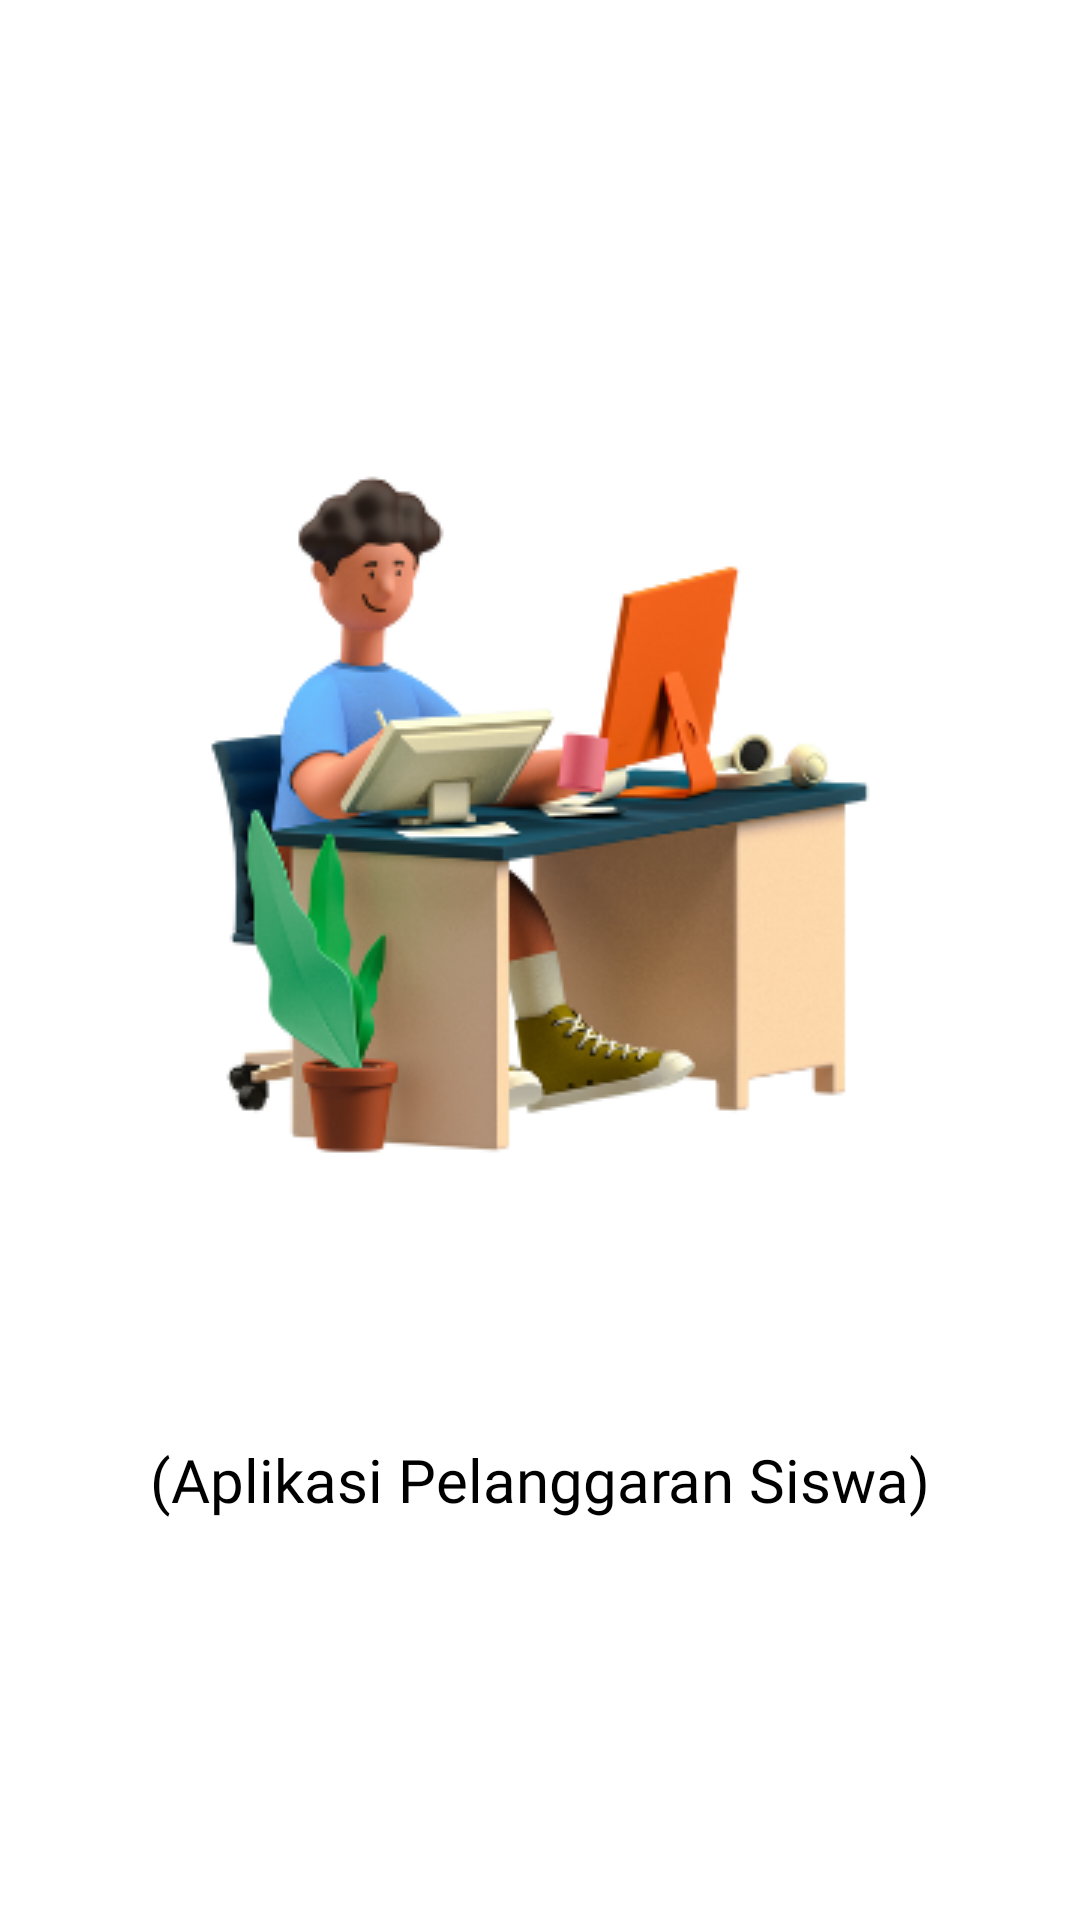

Write the Android layout XML for this screen, with the resource values it uses.
<!-- AndroidManifest.xml: application theme Theme.PelanggaranApk -->
<!-- res/layout/activity_splash_screen.xml -->
<?xml version="1.0" encoding="utf-8"?>
<androidx.constraintlayout.widget.ConstraintLayout xmlns:android="http://schemas.android.com/apk/res/android"
    xmlns:app="http://schemas.android.com/apk/res-auto"
    xmlns:tools="http://schemas.android.com/tools"
    android:layout_width="match_parent"
    android:layout_height="match_parent"
    android:background="@drawable/bg_apk"
    android:orientation="vertical"
    tools:context=".SplashScreen">

    <ImageView
        android:layout_width="wrap_content"
        android:layout_height="wrap_content"
        android:src="@drawable/splash_aset"
        app:layout_constraintBottom_toBottomOf="parent"
        app:layout_constraintEnd_toEndOf="parent"
        app:layout_constraintHorizontal_bias="0.497"
        app:layout_constraintStart_toStartOf="parent"
        app:layout_constraintTop_toTopOf="parent"
        app:layout_constraintVertical_bias="0.381" />

    <ImageView
        android:layout_width="250dp"
        android:layout_height="wrap_content"
        android:layout_marginTop="250dp"
        android:src="@drawable/apes_logo"
        app:layout_constraintBottom_toBottomOf="parent"
        app:layout_constraintEnd_toEndOf="parent"
        app:layout_constraintHorizontal_bias="0.498"
        app:layout_constraintStart_toStartOf="parent"
        app:layout_constraintTop_toTopOf="parent"
        app:layout_constraintVertical_bias="0.555"/>

    <TextView
        android:layout_width="wrap_content"
        android:layout_height="wrap_content"
        android:layout_marginTop="20dp"
        android:fontFamily="@font/poppins_semibold"
        android:text="(Aplikasi Pelanggaran Siswa)"
        android:textColor="@color/black"
        android:textSize="20sp"
        app:layout_constraintBottom_toBottomOf="parent"
        app:layout_constraintEnd_toEndOf="parent"
        app:layout_constraintStart_toStartOf="parent"
        app:layout_constraintTop_toTopOf="parent"
        app:layout_constraintVertical_bias="0.775" />

</androidx.constraintlayout.widget.ConstraintLayout>
<!-- resources referenced by this layout -->
<resources>
  <!-- drawable splash_aset: png bitmap (drawable, 62439 bytes) -->
  <style name="Theme.PelanggaranApk" parent="Theme.MaterialComponents.DayNight.NoActionBar">
          
          <item name="colorPrimary">@color/purple_500</item>
          <item name="colorPrimaryVariant">@color/purple_700</item>
          <item name="colorOnPrimary">@color/white</item>
          
          <item name="colorSecondary">@color/teal_200</item>
          <item name="colorSecondaryVariant">@color/teal_700</item>
          <item name="colorOnSecondary">@color/black</item>
          
          <item name="android:statusBarColor">?attr/colorPrimaryVariant</item>
          
      </style>
  <!-- not gathered from this repository: default colours our renderer supplied (Android Studio template values) -->
  <color name="purple_500">#FF6200EE</color>
  <color name="purple_700">#FF3700B3</color>
  <color name="teal_200">#FF03DAC5</color>
  <color name="teal_700">#FF018786</color>
  <color name="black">#FF000000</color>
  <color name="white">#FFFFFFFF</color>
</resources>
